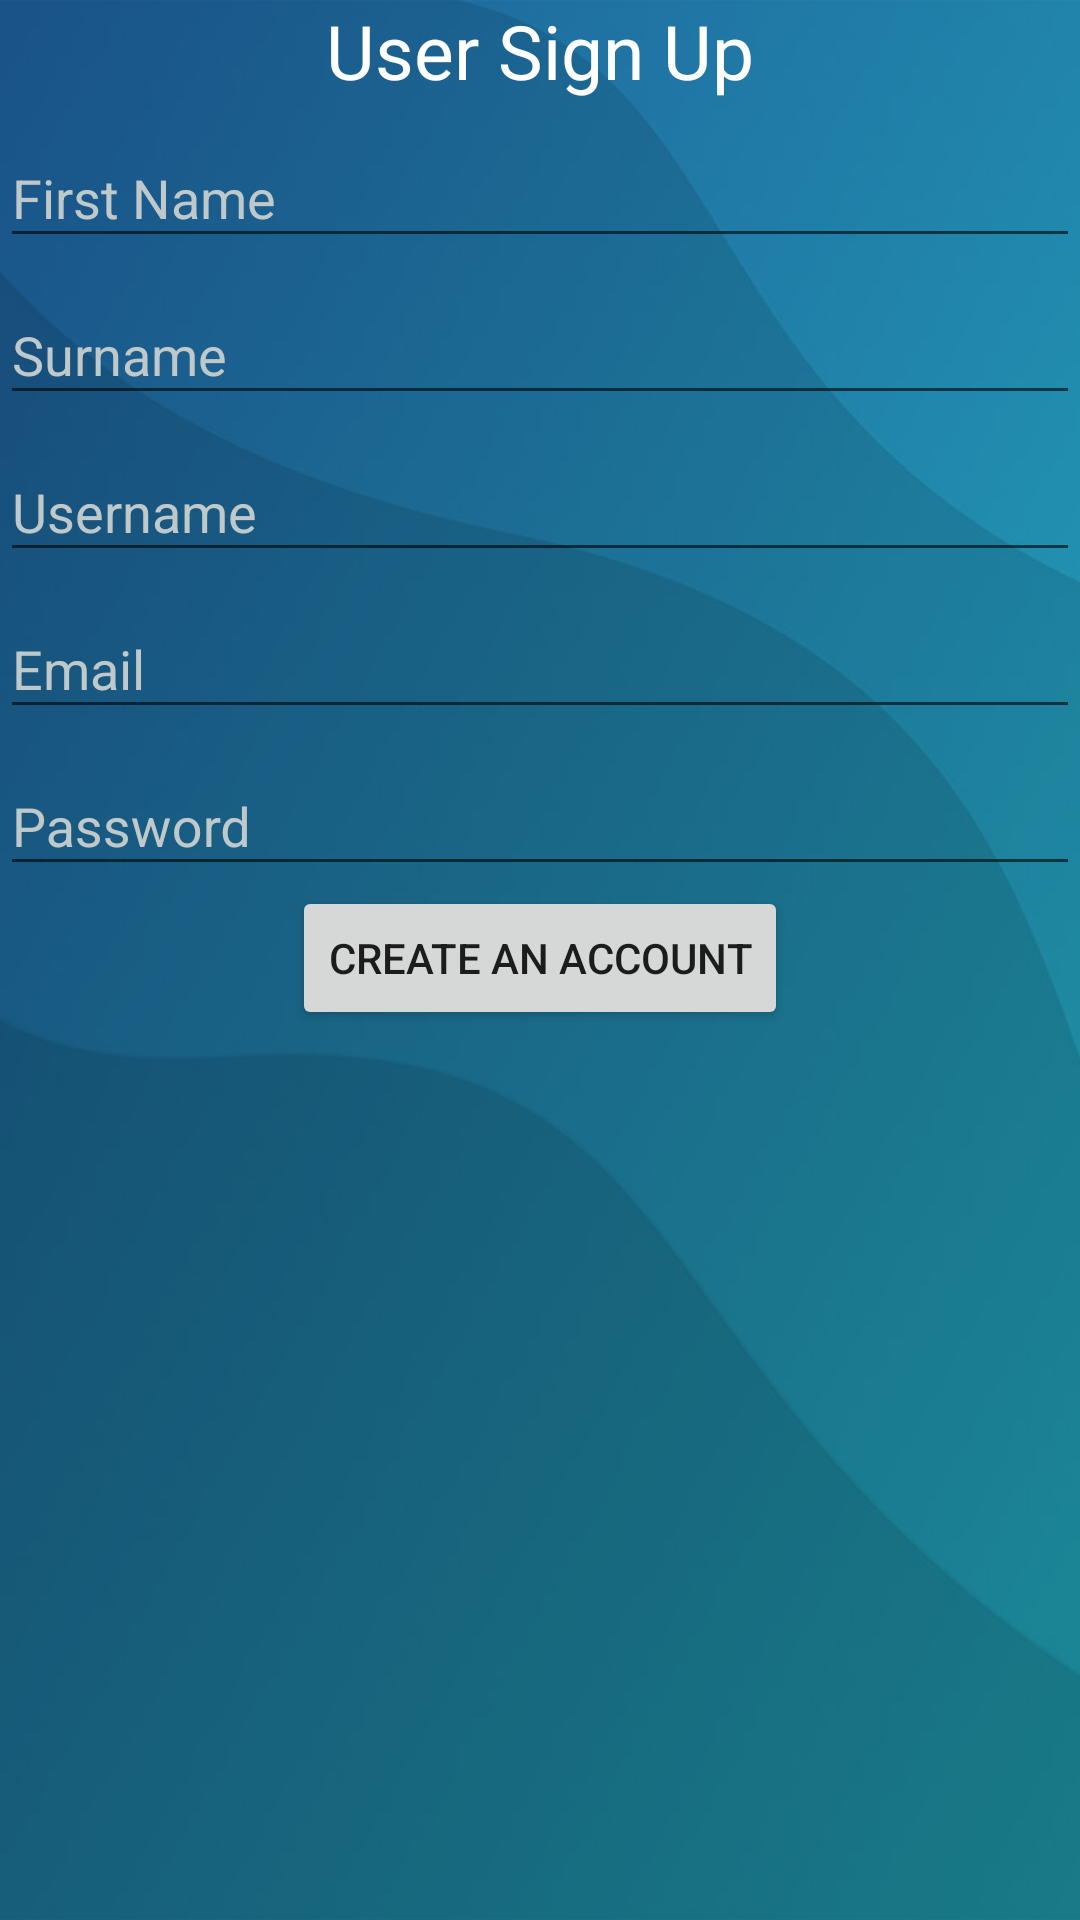

This screen was rendered from an Android layout file. Write that file and the resources it references.
<!-- AndroidManifest.xml: application theme AppTheme -->
<!-- res/layout/activity_registro.xml -->
<?xml version="1.0" encoding="utf-8"?>
<LinearLayout xmlns:android="http://schemas.android.com/apk/res/android"
    xmlns:tools="http://schemas.android.com/tools"
    android:layout_width="match_parent"
    android:layout_height="match_parent"
    android:background="@drawable/fondo_aplicacion"
    android:orientation="vertical"
    tools:context=".RegistroActivity">

    <TextView
        android:layout_width="wrap_content"
        android:layout_height="wrap_content"
        android:layout_gravity="center"
        android:text="@string/title_sign_up"
        android:textColor="@color/colorText"
        android:textSize="25sp" />

    <android.support.design.widget.TextInputLayout
        android:layout_width="match_parent"
        android:layout_height="wrap_content"
        android:textColorHint="@color/colorTextHint">

        <EditText
            android:id="@+id/tv_first_name"
            android:layout_width="match_parent"
            android:layout_height="wrap_content"
            android:hint="@string/name"
            android:textColor="@color/colorText"
            android:inputType="textPersonName" />
    </android.support.design.widget.TextInputLayout>

    <android.support.design.widget.TextInputLayout
        android:layout_width="match_parent"
        android:layout_height="wrap_content"
        android:textColorHint="@color/colorTextHint">

        <EditText
            android:id="@+id/tv_surname"
            android:layout_width="match_parent"
            android:layout_height="wrap_content"
            android:hint="@string/surname"
            android:inputType="textPersonName"
            android:textColor="@color/colorText" />
    </android.support.design.widget.TextInputLayout>

    <android.support.design.widget.TextInputLayout
        android:layout_width="match_parent"
        android:layout_height="wrap_content"
        android:textColorHint="@color/colorTextHint">

        <EditText
            android:id="@+id/tv_user_name"
            android:layout_width="match_parent"
            android:layout_height="wrap_content"
            android:hint="@string/prompt_username"
            android:textColor="@color/colorText"
            android:inputType="text" />
    </android.support.design.widget.TextInputLayout>

    <android.support.design.widget.TextInputLayout
        android:layout_width="match_parent"
        android:layout_height="wrap_content"
        android:textColorHint="@color/colorTextHint">

        <EditText
            android:id="@+id/tv_email"
            android:layout_width="match_parent"
            android:layout_height="wrap_content"
            android:hint="@string/email"
            android:textColor="@color/colorText"
            android:inputType="textEmailAddress" />
    </android.support.design.widget.TextInputLayout>

    <android.support.design.widget.TextInputLayout
        android:layout_width="match_parent"
        android:layout_height="wrap_content"
        android:textColorHint="@color/colorTextHint">

        <EditText
            android:id="@+id/tv_password"
            android:layout_width="match_parent"
            android:layout_height="wrap_content"
            android:hint="@string/prompt_password"
            android:textColor="@color/colorText"
            android:inputType="textPassword" />
    </android.support.design.widget.TextInputLayout>

    <Button
        android:id="@+id/btn_create"
        android:layout_width="wrap_content"
        android:layout_height="wrap_content"
        android:layout_gravity="center"
        android:text="@string/create_account" />
</LinearLayout>
<!-- resources referenced by this layout -->
<resources>
  <color name="colorText">#FFF</color>
  <color name="colorTextHint">#BFC9CA</color>
  <!-- drawable fondo_aplicacion: jpg bitmap (drawable, 27639 bytes) -->
  <string name="create_account">Create An Account</string>
  <string name="email">Email</string>
  <string name="name">First Name</string>
  <string name="prompt_password">Password</string>
  <string name="prompt_username">Username</string>
  <string name="surname">Surname</string>
  <string name="title_sign_up">User Sign Up</string>
  <style name="AppTheme" parent="Theme.AppCompat.Light.DarkActionBar">
          
          <item name="colorPrimary">@color/colorPrimary</item>
          <item name="colorPrimaryDark">@color/colorPrimaryDark</item>
          <item name="colorAccent">@color/colorAccent</item>
  
          
          <item name="windowActionBar">false</item>
          <item name="windowNoTitle">true</item>
      </style>
  <color name="colorPrimary">#008577</color>
  <color name="colorPrimaryDark">#00574B</color>
  <color name="colorAccent">#D81B60</color>
</resources>
